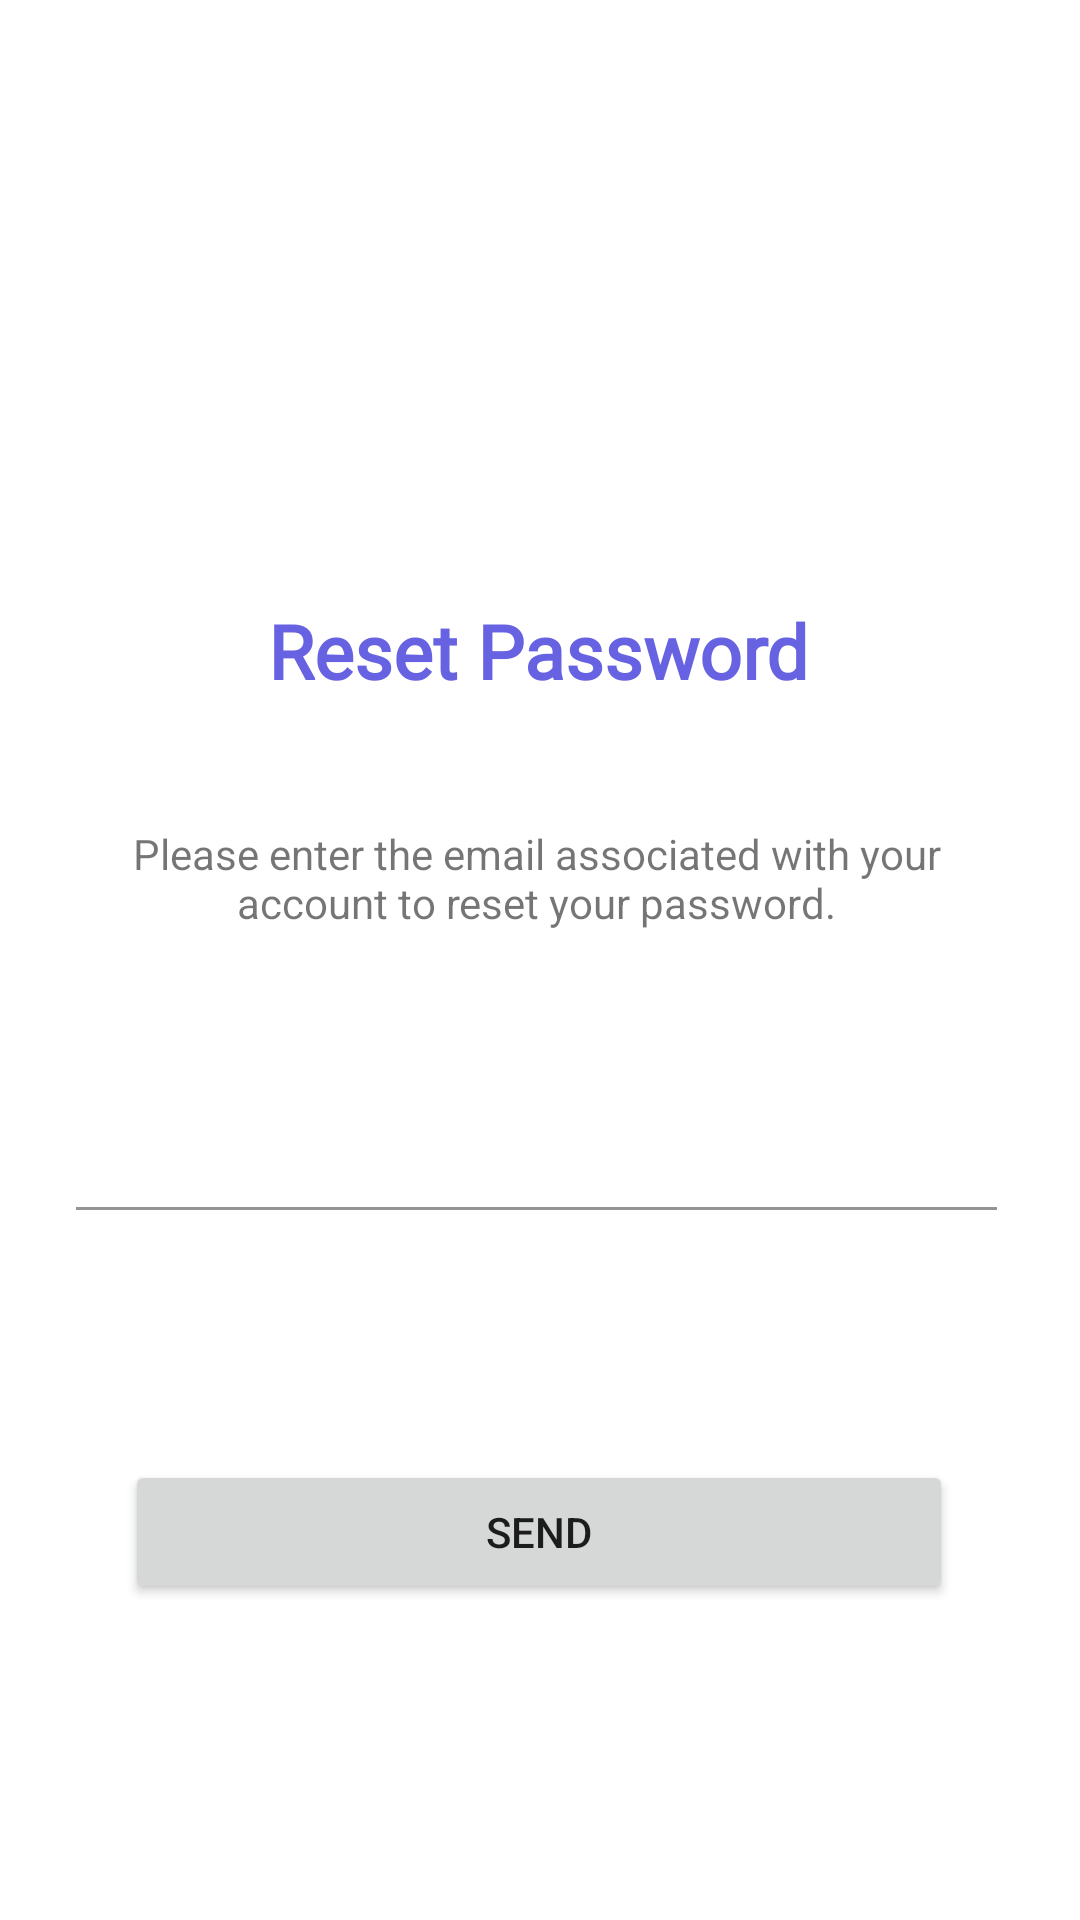

Layout XML and referenced resources for this Android screen:
<!-- AndroidManifest.xml: application theme Theme.FlipChat -->
<!-- res/layout/activity_password_email.xml -->
<?xml version="1.0" encoding="utf-8"?>
<androidx.constraintlayout.widget.ConstraintLayout xmlns:android="http://schemas.android.com/apk/res/android"
    xmlns:app="http://schemas.android.com/apk/res-auto"
    xmlns:tools="http://schemas.android.com/tools"
    android:layout_width="match_parent"
    android:layout_height="match_parent"
    tools:context=".password_reset.PasswordEmail">

    <TextView
        android:id="@+id/titleReset"
        android:layout_width="wrap_content"
        android:layout_height="wrap_content"
        android:layout_marginTop="200dp"
        android:fontFamily="@font/comfortaa_bold"
        android:text="Reset Password"
        android:textColor="@color/accent"
        android:textSize="25sp"
        android:textStyle="bold"
        app:layout_constraintEnd_toEndOf="parent"
        app:layout_constraintHorizontal_bias="0.497"
        app:layout_constraintStart_toStartOf="parent"
        app:layout_constraintTop_toTopOf="parent" />


    <com.google.android.material.textfield.TextInputLayout
        android:id="@+id/textInputLayout"
        android:layout_width="307dp"
        android:layout_height="67dp"
        android:layout_marginTop="36dp"
        app:layout_constraintEnd_toEndOf="parent"
        app:layout_constraintHorizontal_bias="0.481"
        app:layout_constraintStart_toStartOf="parent"
        app:layout_constraintTop_toBottomOf="@+id/textView5"
        app:hintTextColor="@color/accent"
        android:layout_marginBottom="35dp"
        app:passwordToggleTint="@color/accent">

        <com.google.android.material.textfield.TextInputEditText
            android:id="@+id/resetEmail"
            android:layout_width="match_parent"
            android:layout_height="wrap_content"
            android:background="@color/white"
            android:inputType="text"/>

    </com.google.android.material.textfield.TextInputLayout>

    <Button
        android:id="@+id/sendBtn"
        android:layout_width="276dp"
        android:layout_height="48dp"
        android:layout_marginTop="72dp"
        android:text="send"
        app:layout_constraintBottom_toBottomOf="parent"
        app:layout_constraintEnd_toEndOf="parent"
        app:layout_constraintHorizontal_bias="0.495"
        app:layout_constraintStart_toStartOf="parent"
        app:layout_constraintTop_toBottomOf="@+id/textInputLayout"
        app:layout_constraintVertical_bias="0.0" />

    <TextView
        android:id="@+id/textView5"
        android:layout_width="315dp"
        android:layout_height="38dp"
        android:layout_marginTop="40dp"
        android:text="Please enter the email associated with your account to reset your password."
        app:layout_constraintEnd_toEndOf="parent"
        app:layout_constraintHorizontal_bias="0.476"
        app:layout_constraintStart_toStartOf="parent"
        app:layout_constraintTop_toBottomOf="@+id/titleReset"
        android:gravity="center"/>

</androidx.constraintlayout.widget.ConstraintLayout>
<!-- resources referenced by this layout -->
<resources>
  <color name="accent">#6662e1</color>
  <color name="white">#FFFFFFFF</color>
  <style name="Theme.FlipChat" parent="Theme.MaterialComponents.DayNight.DarkActionBar">
          
          <item name="colorPrimary">@color/accent</item>
          <item name="colorPrimaryVariant">@color/purple_700</item>
          <item name="colorOnPrimary">@color/white</item>
          
          <item name="colorSecondary">@color/teal_200</item>
          <item name="colorSecondaryVariant">@color/teal_700</item>
          <item name="colorOnSecondary">@color/black</item>
          
          <item name="android:statusBarColor">@color/white</item>
          <item name="android:windowLightStatusBar">true</item>
  
          
      </style>
  <color name="purple_700">#FF3700B3</color>
  <color name="teal_200">#FF03DAC5</color>
  <color name="teal_700">#FF018786</color>
  <color name="black">#FF000000</color>
</resources>
